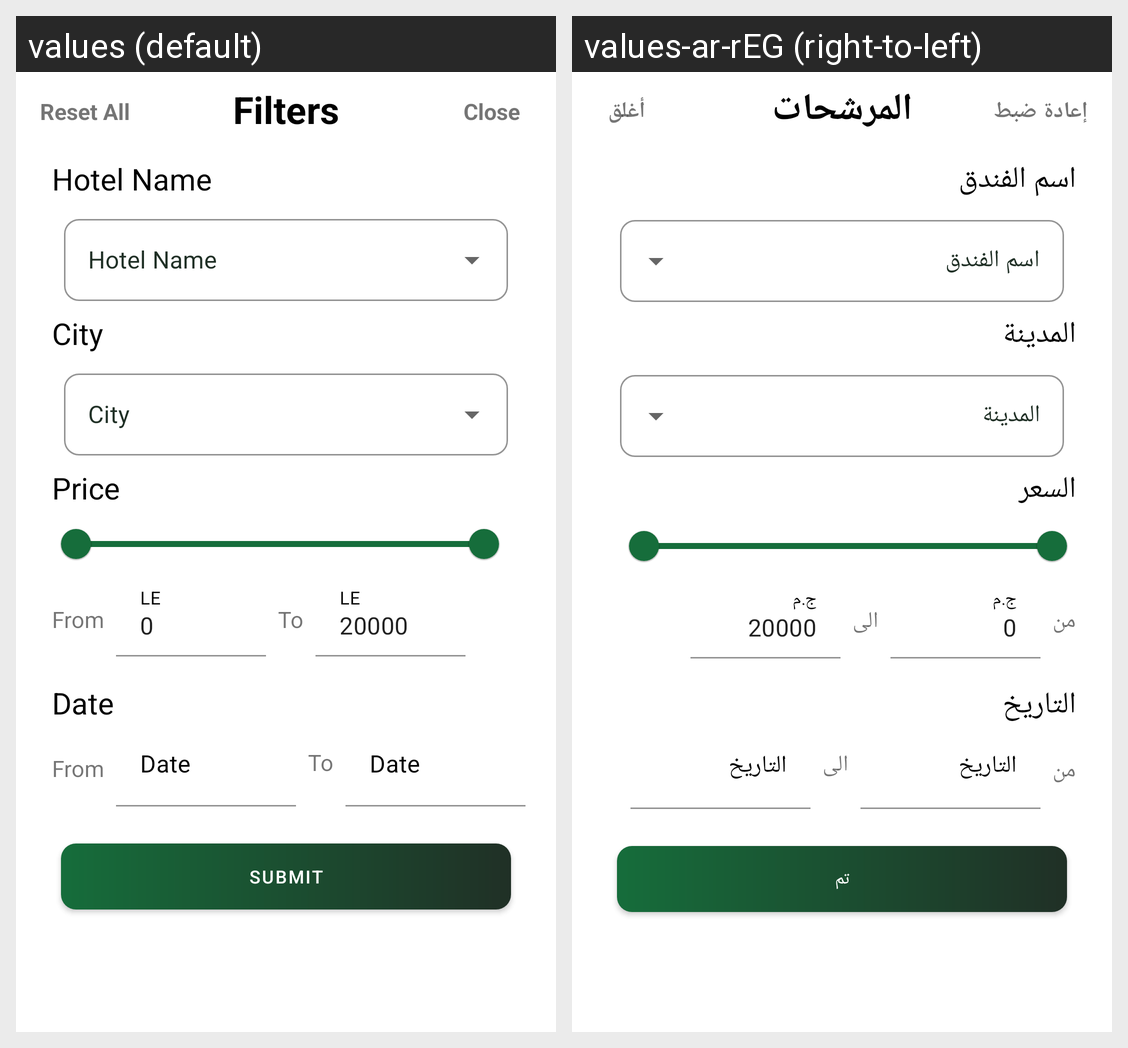

Here is an Android app screen in its default locale and in the app's own translations. Write out the translated-string differences for the strings that appear on this screen.
Android screen res/layout/custom_filter_full_trip.xml rendered under 2 locales, left to right: values (default), values-ar-rEG (right-to-left). Device: Nexus 5 (rendered at 1080×1920; each locale shown at half size, 540×960, under a caption strip naming it); theme Theme.Bezo.
Strings drawn on this screen, with the default value and each locale's value (text and hints the layout hard-codes, and strings that could not be matched under every locale, appear in the picture but are not listed):

filters
  values: Filters
  values-ar-rEG: المرشحات

close
  values: Close
  values-ar-rEG: أغلق

reset_all
  values: Reset All
  values-ar-rEG: إعادة ضبط

hotel_name
  values: Hotel Name
  values-ar-rEG: اسم الفندق

city_filter
  values: City
  values-ar-rEG: المدينة

price_filter
  values: Price
  values-ar-rEG: السعر

LE
  values: LE
  values-ar-rEG: ج.م

DEFAULT_VALUE
  values: 0
  values-ar-rEG: 0  [not translated; the default value is used]

MAX_PRICE
  values: 20000
  values-ar-rEG: 20000  [not translated; the default value is used]

to_filter
  values: To
  values-ar-rEG: الى

from_filter
  values: From
  values-ar-rEG: من

date_filter
  values: Date
  values-ar-rEG: التاريخ

filter_submit
  values: submit
  values-ar-rEG: تم
